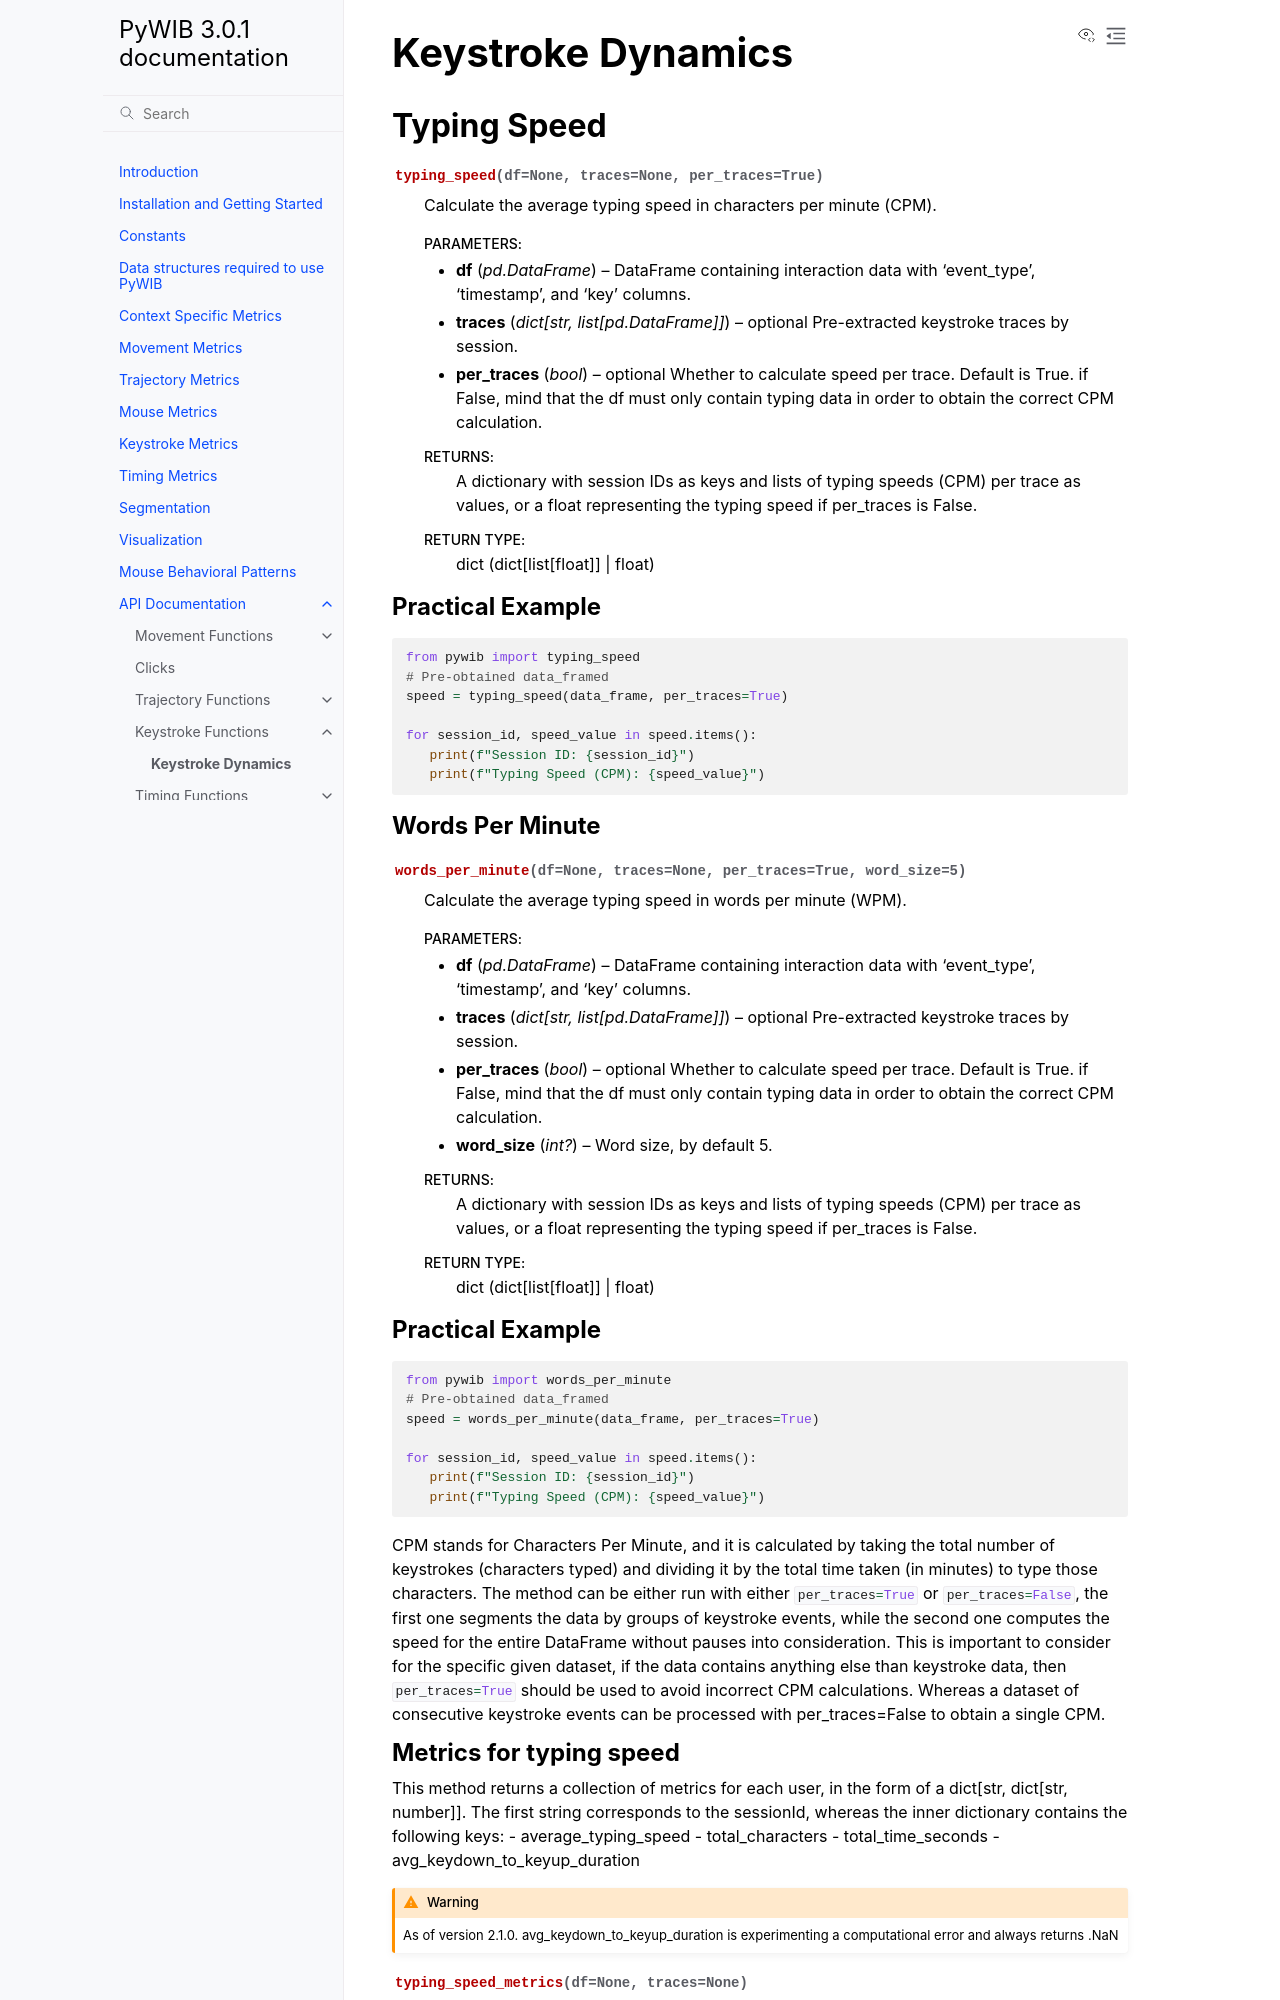

repository: uniovi-hci/pywib · page: api/keyboard/keystrokes.html · generator: sphinx

Keystroke Dynamics
==================


.. role:: python(code)
   :language: python

.. TODO add durations

Typing Speed
-------------

.. autofunction:: pywib.typing_speed

Practical Example
~~~~~~~~~~~~~~~~~
.. code-block:: python

   from pywib import typing_speed
   # Pre-obtained data_framed
   speed = typing_speed(data_frame, per_traces=True)

   for session_id, speed_value in speed.items():
      print(f"Session ID: {session_id}")
      print(f"Typing Speed (CPM): {speed_value}")

Words Per Minute
~~~~~~~~~~~~~~~~~

.. autofunction:: pywib.words_per_minute
